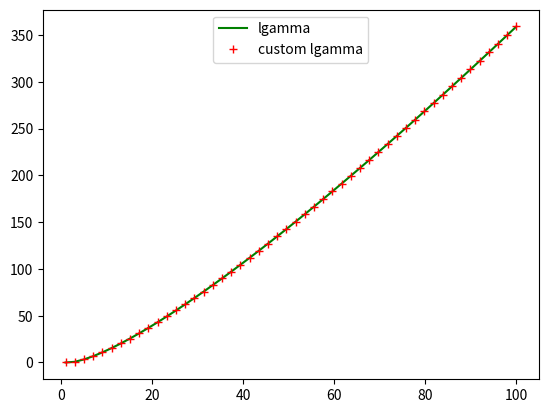

Python code for this plot:
# [redacted]

# SPDX-License-Identifier: Apache-2.0
import math
from cmath import exp
import matplotlib.pyplot as plt
import numpy as np

p = [
    1,
    76.18009172947146,
    -86.50532032941677,
    24.01409824083091,
    -1.231739572450155,
    0.1208650973866179e-2,
    -0.5395239384953e-5,
]


def custom_lgamma(z):
    z -= 1
    x = 1
    for i in range(1, 7):
        x += p[i] / (z + i)

    t = z + 5 + 0.5
    y_log = 0.918938531357171 + (z + 0.5) * math.log(t) - t + math.log(x)
    return y_log


x_values = np.linspace(1, 100, 50)
pytorch_lgamma_values = [math.lgamma(x) for x in x_values]
custom_gamma_values = [custom_lgamma(x) for x in x_values]

plt.plot(x_values, pytorch_lgamma_values, "-g", label="lgamma")
plt.plot(x_values, custom_gamma_values, "+r", label="custom lgamma")
plt.legend(loc="upper center")
plt.show()
